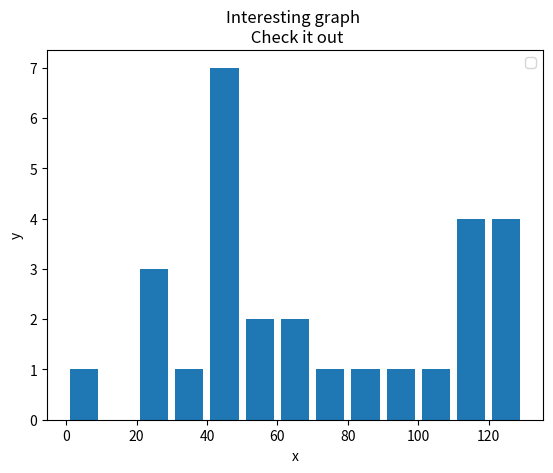

This chart was generated by the following Python code:
import matplotlib.pyplot as plt
'''
# barchart

x=[1,3,5,7,9]
y=[6,3,2,4,4]
x2=[2,4,6,8,10]
y2=[6,3,2,4,4]
#plt.bar(x,y,label='Bars1') # this will give default color
#plt.bar(x2,y2,label='Bars2')
plt.bar(x,y,label='Bars1',color='r') 
plt.bar(x2,y2,label='Bars2',color='g')

plt.xlabel('x')
plt.ylabel('y')
plt.title('Interesting graph \n Check it out') # to get sub title \n XXXXX
plt.legend()
plt.show()
'''
# histogram

population_ages = [22,55,62,45,21,22,34,42,42,4,99,102,110,120,121,122,130,111,115,112,80,75,65,54,44,43,42,48]
bins=[0,10,20,30,40,50,60,70,80,90,100,110,120,130]
#plt.hist(population_ages, bins, histtype='bar', rwidth=0.8)
plt.hist(population_ages, bins, histtype='bar', rwidth=0.8)

plt.xlabel('x')
plt.ylabel('y')
plt.title('Interesting graph \n Check it out')
# if we dont have any labels  we will get warning
#ids=[x for x in range(len(population_ages))]
# plt.bar(ids,population_ages)  #this wont give a proper arrangement of data in plot histgram is better and we no longer need of using IDs
plt.legend()
plt.show()


